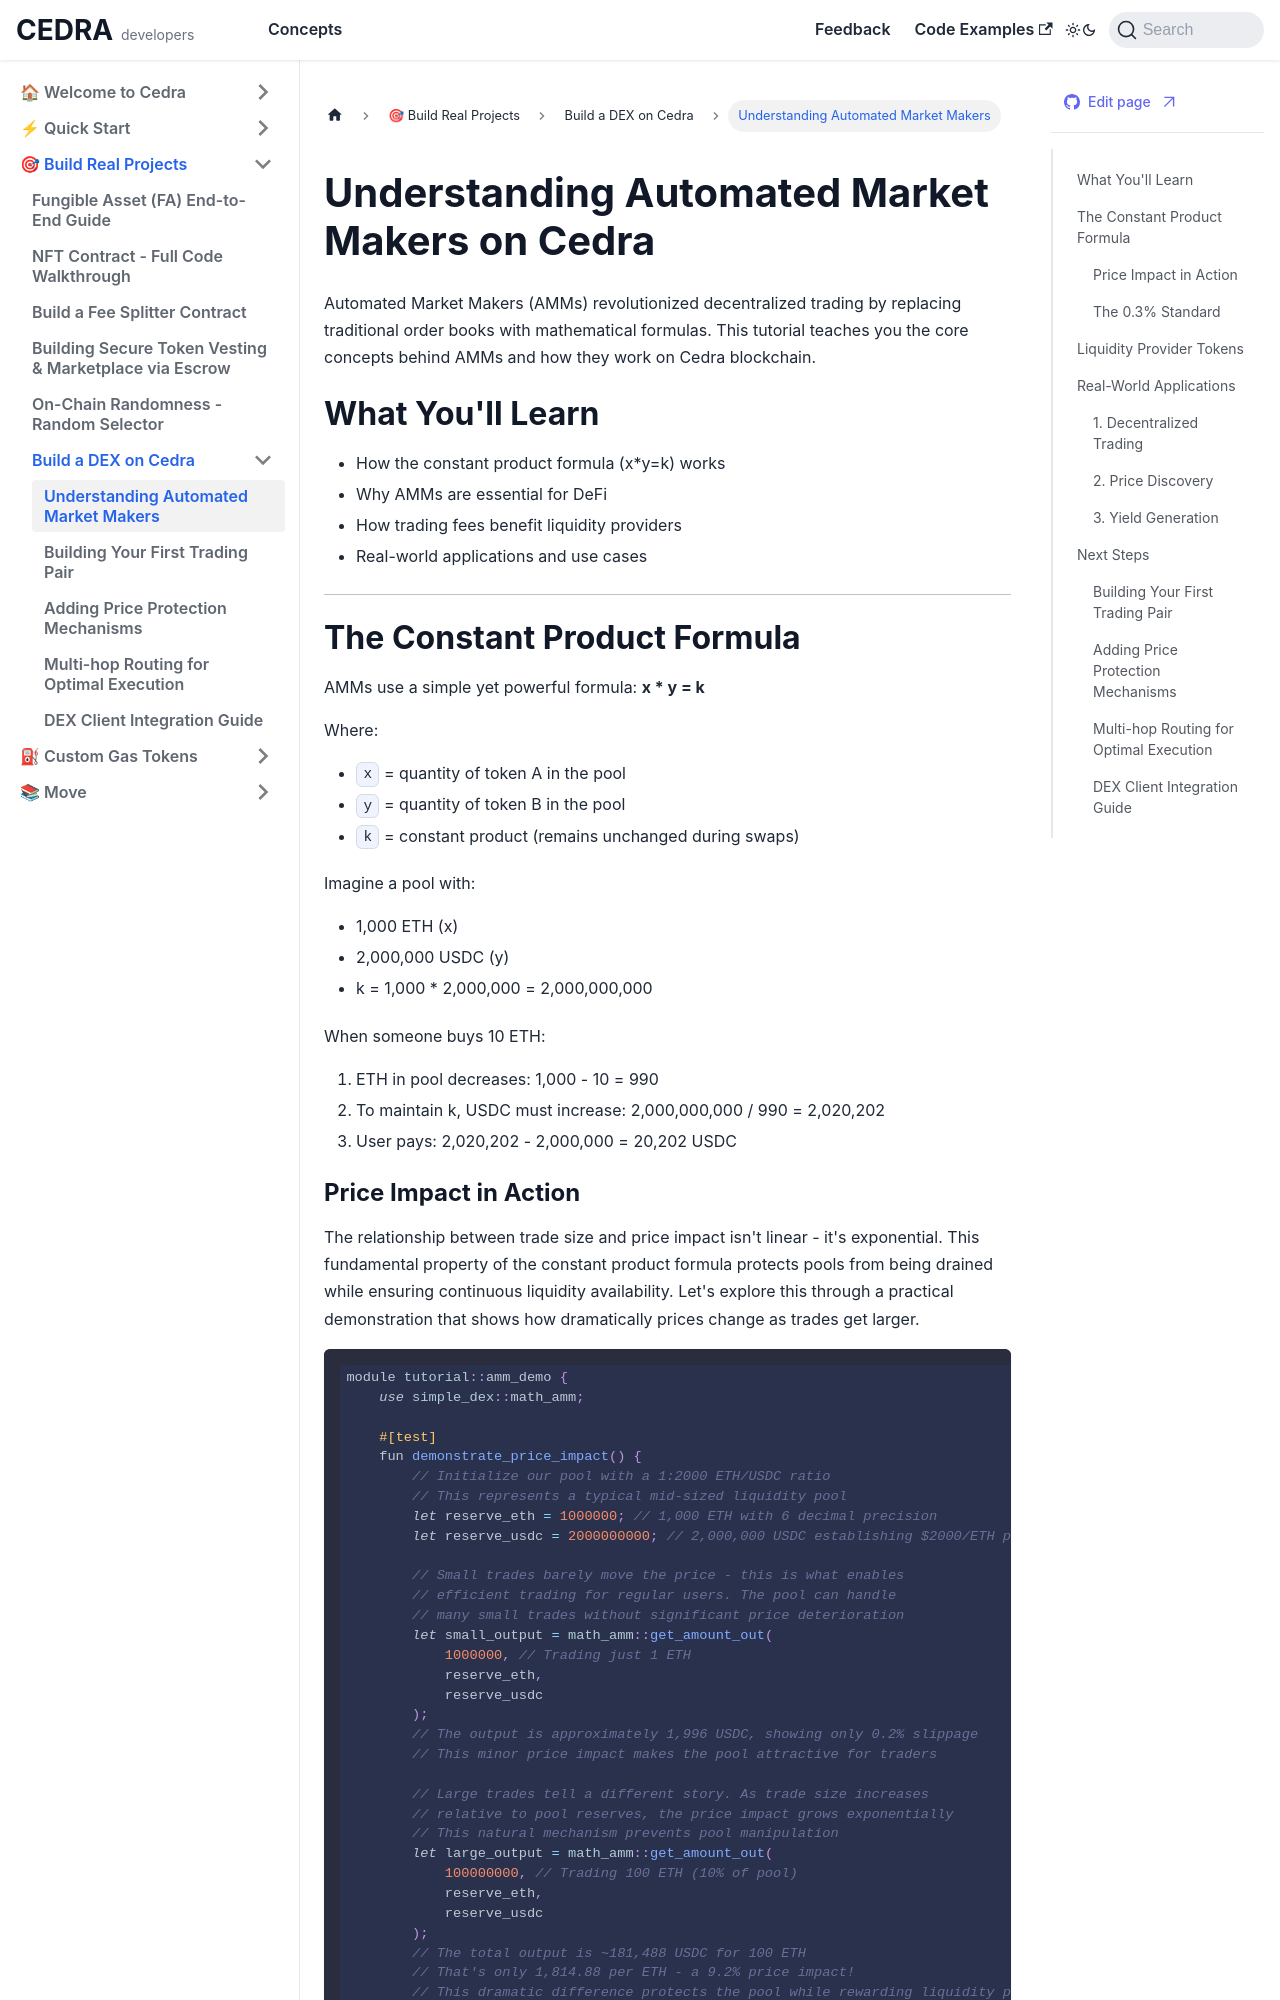

repository: cedra-labs/docs · page: guides/dex/understanding-amm.html · generator: docusaurus

# Understanding Automated Market Makers on Cedra

Automated Market Makers (AMMs) revolutionized decentralized trading by replacing traditional order books with mathematical formulas. This tutorial teaches you the core concepts behind AMMs and how they work on Cedra blockchain.

## What You'll Learn

- How the constant product formula (x*y=k) works
- Why AMMs are essential for DeFi
- How trading fees benefit liquidity providers
- Real-world applications and use cases

---

## The Constant Product Formula

AMMs use a simple yet powerful formula: **x * y = k**

Where:
- `x` = quantity of token A in the pool
- `y` = quantity of token B in the pool
- `k` = constant product (remains unchanged during swaps)

Imagine a pool with:
- 1,000 ETH (x)
- 2,000,000 USDC (y)
- k = 1,000 * 2,000,000 = 2,000,000,000

When someone buys 10 ETH:
1. ETH in pool decreases: 1,000 - 10 = 990
2. To maintain k, USDC must increase: 2,000,000,000 / 990 = 2,020,202
3. User pays: 2,020,202 - 2,000,000 = 20,202 USDC
